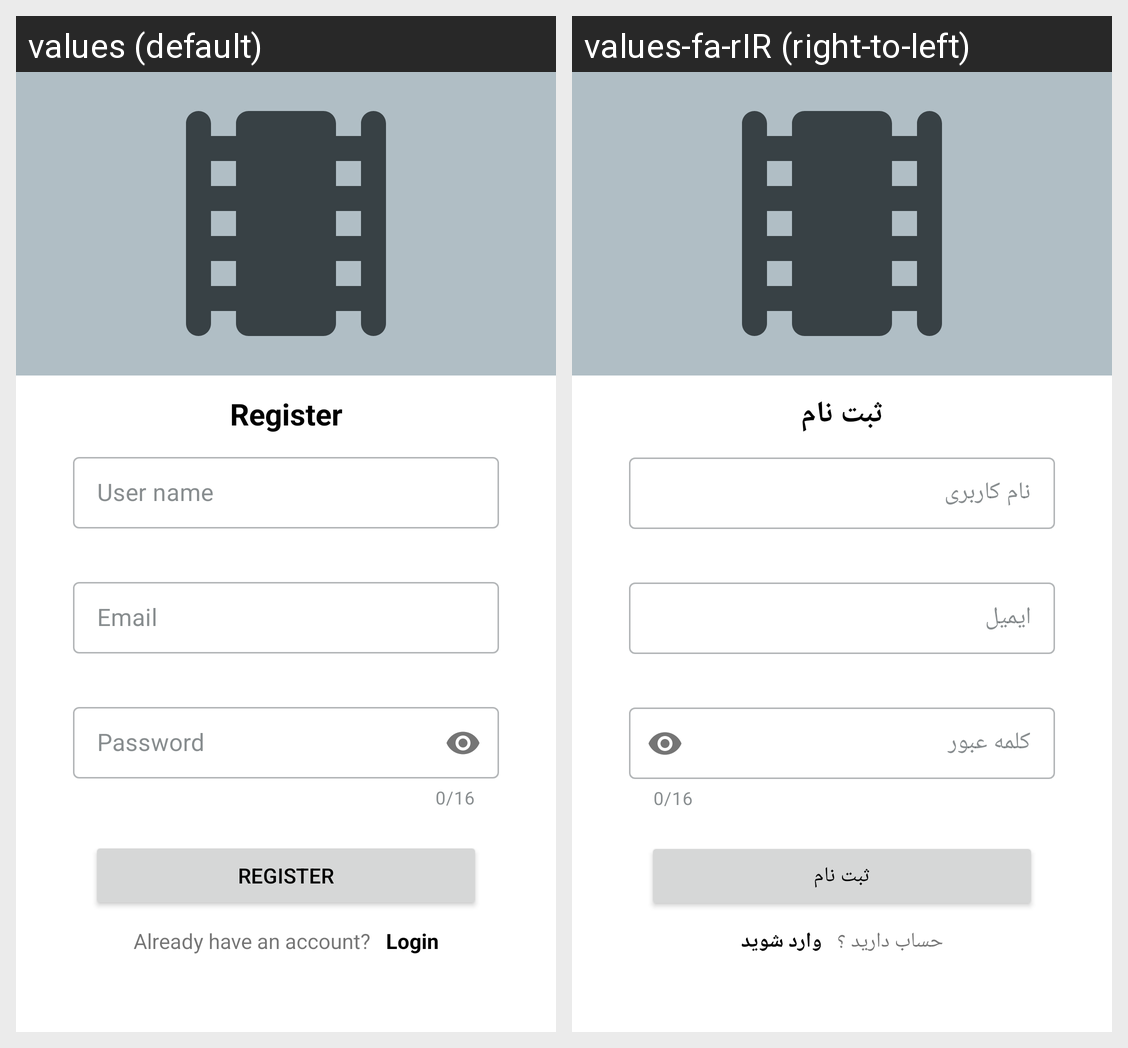

Strings drawn on this Android screen and how each of the app's shown locales translates them:
Android screen res/layout/fragment_register.xml rendered under 2 locales, left to right: values (default), values-fa-rIR (right-to-left). Device: Nexus 5 (rendered at 1080×1920; each locale shown at half size, 540×960, under a caption strip naming it); theme Theme.MoviesApp.
Strings drawn on this screen, with the default value and each locale's value (text and hints the layout hard-codes, and strings that could not be matched under every locale, appear in the picture but are not listed):

register
  values: Register
  values-fa-rIR: ثبت نام

user_name
  values: User name
  values-fa-rIR: نام کاربری

email
  values: Email
  values-fa-rIR: ایمیل

password
  values: Password
  values-fa-rIR: کلمه عبور

already_have_an_account
  values: Already have an account?
  values-fa-rIR: حساب دارید ؟

login
  values: Login
  values-fa-rIR: وارد شوید
